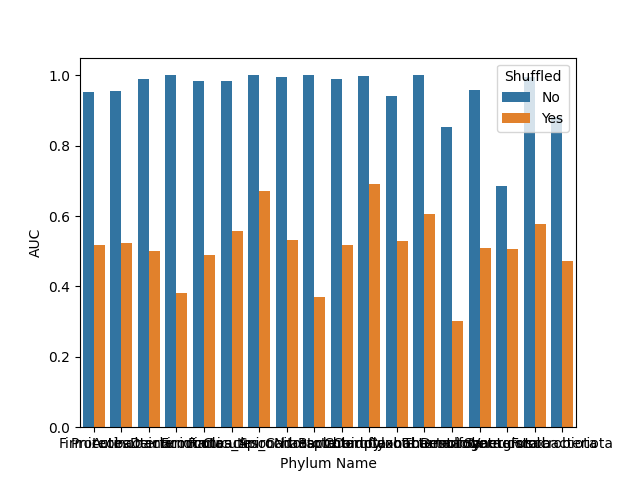

Data behind this chart, as committed beside it:
, Shuffled, Phylum Name, AUC, Accuracy, Precision, Recall
0, No, Firmicutes, 0.953, 0.88, 0.789, 0.879
1, No, Proteobacteria, 0.956, 0.924, 0.805, 0.831
2, No, Actinobacteriota, 0.99, 0.962, 0.883, 0.94
3, No, Deinococcota, 1.0, 0.975, 1.0, 0.966
4, No, Firmicutes_A, 0.984, 0.963, 0.906, 0.931
5, No, Firmicutes_C, 0.984, 0.952, 0.943, 0.958
6, No, Cloacimonadota, 1.0, 1.0, 1.0, 1.0
7, No, Spirochaetota, 0.995, 0.991, 0.8, 1.0
8, No, Nitrospirota, 1.0, 0.971, 0.75, 1.0
9, No, Bacteroidota, 0.989, 0.967, 0.923, 0.975
10, No, Chloroflexota, 0.997, 0.978, 0.615, 1.0
11, No, Campylobacterota, 0.94, 0.918, 0.789, 0.882
12, No, Cyanobacteriota, 1.0, 0.98, 0.5, 1.0
13, No, Thermotogota, 0.853, 0.927, 0.75, 0.6
14, No, Desulfobacterota, 0.958, 0.97, 0.722, 0.929
15, No, Synergistota, 0.685, 0.903, 0.667, 0.5
16, No, Verrucomicrobiota, 0.996, 0.993, 0.955, 1.0
17, No, Fusobacteriota, 0.881, 0.791, 0.818, 0.562
18, Yes, Firmicutes_C, 0.556, 0.554, 0.543, 0.425
19, Yes, Firmicutes_A, 0.489, 0.484, 0.205, 0.459
20, Yes, Bacteroidota, 0.517, 0.521, 0.315, 0.477
21, Yes, Cyanobacteriota, 0.607, 0.969, 0.0, 0.0
22, Yes, Proteobacteria, 0.522, 0.512, 0.215, 0.518
23, Yes, Synergistota, 0.505, 0.774, 0.0, 0.0
24, Yes, Campylobacterota, 0.528, 0.699, 0.0, 0.0
25, Yes, Actinobacteriota, 0.5, 0.666, 0.212, 0.226
26, Yes, Spirochaetota, 0.531, 0.907, 0.0, 0.0
27, Yes, Desulfobacterota, 0.51, 0.792, 0.065, 0.143
28, Yes, Firmicutes, 0.519, 0.574, 0.368, 0.371
29, Yes, Fusobacteriota, 0.472, 0.535, 0.357, 0.312
30, Yes, Nitrospirota, 0.371, 0.794, 0.0, 0.0
31, Yes, Deinococcota, 0.381, 0.475, 0.643, 0.621
32, Yes, Thermotogota, 0.303, 0.561, 0.0, 0.0
33, Yes, Cloacimonadota, 0.67, 0.833, 0.25, 0.5
34, Yes, Verrucomicrobiota, 0.576, 0.745, 0.212, 0.262
35, Yes, Chloroflexota, 0.69, 0.948, 0.0, 0.0
